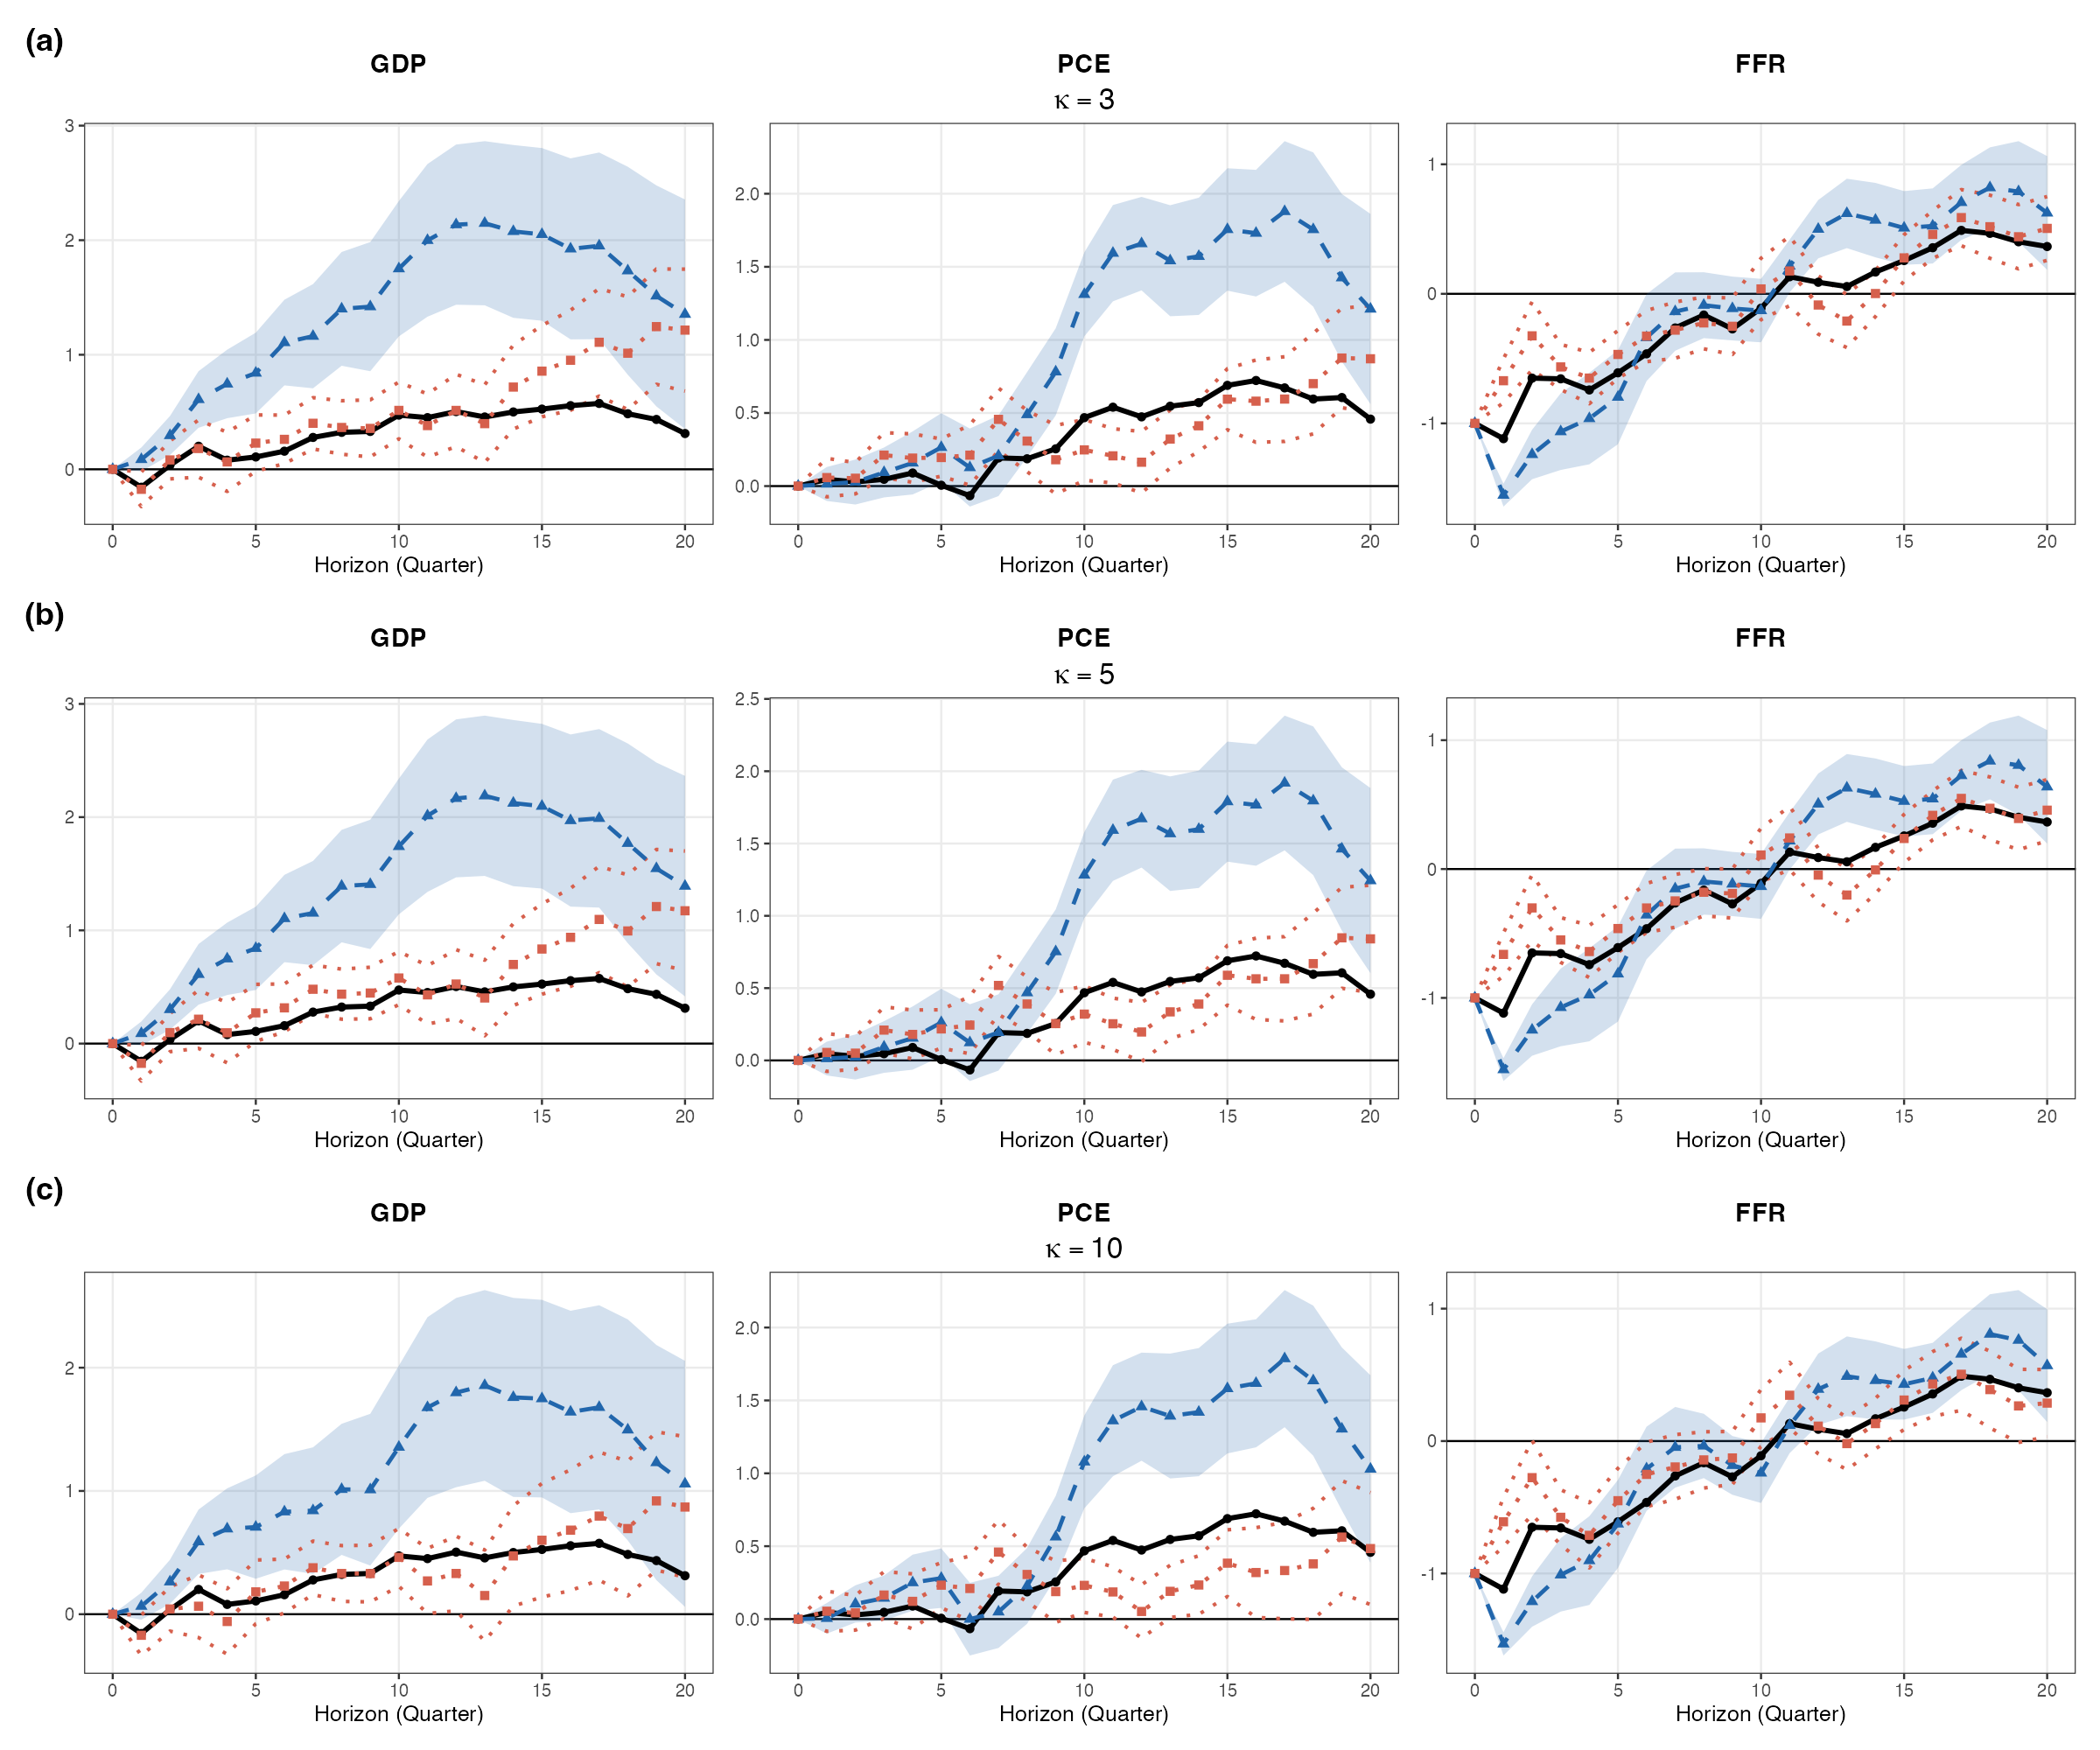

Write the R code that produced this figure.
# =============================================================================
# Fig_10.R
# Robustness: HP filter smoothing κ = 3, 5, 10  (λ = κ × 160)
#   κ=10 → λ=1600 (baseline);  κ=5 → λ=800;  κ=3 → λ=480
#
# Layout: 3 rows (κ=3 / κ=5 / κ=10) × 3 columns (GDP / PCE / FFR)
# Each panel: Linear (black solid) + High (blue dashed + CI) + Low (red dotted + CI)
#
# Lab methods: lm() (Lab 4), sandwich::NeweyWest(), ggplot2 (Lab 2/4/9)
# INPUTS:  All_data.xls, Ct_monthly.csv
# OUTPUT:  Fig_10.png
# =============================================================================
rm(list = ls())
library(readxl); library(sandwich); library(ggplot2); library(patchwork)

# ---------------------------------------------------------------------------
# 1. Load macro data
# ---------------------------------------------------------------------------
macro   <- read_excel("All_data.xls", sheet = "Macro_data")
n       <- nrow(macro)
yr      <- seq(1975.0, by = 0.25, length.out = n)
log_GDP <- log(as.numeric(macro$RGDP)) * 100
log_CPI <- log(as.numeric(macro$PCE))  * 100
FFR     <- as.numeric(macro$FFR)

smpl   <- yr >= 1981.0 & yr <= 2007.75
T_smpl <- sum(smpl)
bw_fix <- floor(0.75 * T_smpl^(1/3))

# ---------------------------------------------------------------------------
# 2. Load monthly Ct → quarterly, then HP filter for each κ
# ---------------------------------------------------------------------------
ct_raw <- read.csv("Ct_monthly.csv", header = TRUE)[, 2]
T_q    <- length(ct_raw) / 3
ct_q   <- sapply(1:T_q, function(j) mean(ct_raw[(3*(j-1)+1):(3*j)]))
yr_q   <- seq(1981.0, by = 0.25, length.out = T_q)

hp_filter <- function(y, lambda) {
  nn <- length(y)
  D  <- diff(diag(nn), differences = 2)
  trend <- solve(diag(nn) + lambda * t(D) %*% D, y)
  list(trend = as.numeric(trend), cycle = as.numeric(y - trend))
}

# κ × 160 = λ  (κ=10 → λ=1600 = quarterly HP baseline)
kappa_lambda <- c(`3` = 480, `5` = 800, `10` = 1600)

get_dummies <- function(lambda) {
  hp     <- hp_filter(ct_q, lambda)
  p1_q   <- c(NA, as.integer(hp$cycle >= 0)[-T_q])
  n1_q   <- c(NA, as.integer(hp$cycle <  0)[-T_q])
  idx    <- match(round(yr_q, 4), round(yr, 4))
  p1     <- rep(NA, n);  p1[idx] <- p1_q
  n1     <- rep(NA, n);  n1[idx] <- n1_q
  list(p1 = p1, n1 = n1)
}

# ---------------------------------------------------------------------------
# 3. LP helpers
# ---------------------------------------------------------------------------
lag_vec <- function(x, l) c(rep(NA, l), x[seq_len(n - l)])

run_lp_h <- function(Y_lead, p1, n1, bw) {
  df <- data.frame(Y = Y_lead, SHOCK = FFR, p1 = p1, n1 = n1,
                   trend = seq_len(n), trend2 = seq_len(n)^2)
  df$p1_SHOCK <- p1 * FFR;  df$n1_SHOCK <- n1 * FFR
  for (l in 0:4) {
    df[[paste0("gdp_l",l)]]    <- lag_vec(log_GDP, l)
    df[[paste0("cpi_l",l)]]    <- lag_vec(log_CPI, l)
    df[[paste0("p1_gdp_l",l)]] <- p1 * df[[paste0("gdp_l",l)]]
    df[[paste0("n1_gdp_l",l)]] <- n1 * df[[paste0("gdp_l",l)]]
    df[[paste0("p1_cpi_l",l)]] <- p1 * df[[paste0("cpi_l",l)]]
    df[[paste0("n1_cpi_l",l)]] <- n1 * df[[paste0("cpi_l",l)]]
  }
  for (l in 1:4) {
    df[[paste0("ffr_l",l)]]    <- lag_vec(FFR, l)
    df[[paste0("p1_ffr_l",l)]] <- p1 * df[[paste0("ffr_l",l)]]
    df[[paste0("n1_ffr_l",l)]] <- n1 * df[[paste0("ffr_l",l)]]
  }
  df <- df[smpl, ];  df <- df[complete.cases(df), ]

  # Linear model (Lab 4: lm)
  lin_rhs <- c("SHOCK", paste0("gdp_l",0:4), paste0("cpi_l",0:4),
               paste0("ffr_l",1:4), "trend", "trend2")
  m_lin <- lm(as.formula(paste("Y ~", paste(lin_rhs, collapse=" + "))), data=df)
  V_lin <- NeweyWest(m_lin, lag=bw, prewhite=FALSE)

  # State-dependent model (Lab 9 DiD style)
  sd_rhs <- c("0","p1_SHOCK","n1_SHOCK",
              paste0("p1_gdp_l",0:4), paste0("n1_gdp_l",0:4),
              paste0("p1_cpi_l",0:4), paste0("n1_cpi_l",0:4),
              paste0("p1_ffr_l",1:4), paste0("n1_ffr_l",1:4),
              "trend","trend2")
  m_sd <- lm(as.formula(paste("Y ~", paste(sd_rhs, collapse=" + "))), data=df)
  V_sd <- NeweyWest(m_sd, lag=bw, prewhite=FALSE)

  list(b_lin = -coef(m_lin)["SHOCK"],          s_lin = sqrt(V_lin["SHOCK","SHOCK"]),
       b_H   = -coef(m_sd)["p1_SHOCK"],        s_H   = sqrt(V_sd["p1_SHOCK","p1_SHOCK"]),
       b_L   = -coef(m_sd)["n1_SHOCK"],        s_L   = sqrt(V_sd["n1_SHOCK","n1_SHOCK"]))
}

# ---------------------------------------------------------------------------
# 4. Run LP for all κ values, all horizons, all variables
# ---------------------------------------------------------------------------
H_max   <- 20;  h_seq <- 0:H_max
vars_ls <- list(GDP = log_GDP, PCE = log_CPI, FFR = FFR)

cat("Running LP for κ = 3, 5, 10 ...\n")
all_res <- lapply(names(kappa_lambda), function(kname) {
  cat("  κ =", kname, "(λ =", kappa_lambda[kname], ")\n")
  dum <- get_dummies(kappa_lambda[kname])
  p1  <- dum$p1;  n1 <- dum$n1
  lapply(seq_along(h_seq), function(hi) {
    h <- h_seq[hi]
    lapply(names(vars_ls), function(vname) {
      y_v <- vars_ls[[vname]]
      run_lp_h(c(y_v[(h+1):n], rep(NA, h)), p1, n1, bw_fix)
    }) |> setNames(names(vars_ls))
  })
}) |> setNames(names(kappa_lambda))

# ---------------------------------------------------------------------------
# 5. Compile tidy IRF data frame
# ---------------------------------------------------------------------------
irf_df <- do.call(rbind, lapply(names(kappa_lambda), function(kname) {
  do.call(rbind, lapply(seq_along(h_seq), function(hi) {
    h   <- h_seq[hi];  res <- all_res[[kname]][[hi]]
    do.call(rbind, lapply(names(vars_ls), function(vname) {
      r <- res[[vname]]
      data.frame(
        h = h, var = vname, kappa = kname,
        model = c("Linear","High","Low"),
        est   = c(r$b_lin, r$b_H,          r$b_L),
        lower = c(r$b_lin - r$s_lin, r$b_H - r$s_H, r$b_L - r$s_L),
        upper = c(r$b_lin + r$s_lin, r$b_H + r$s_H, r$b_L + r$s_L),
        stringsAsFactors = FALSE
      )
    }))
  }))
}))

irf_df$var   <- factor(irf_df$var,   levels = c("GDP","PCE","FFR"))
irf_df$kappa <- factor(irf_df$kappa, levels = c("3","5","10"))
irf_df$model <- factor(irf_df$model, levels = c("Linear","High","Low"))

# ---------------------------------------------------------------------------
# 6. ggplot2: one panel per (κ, variable)
#    Linear = black solid (no CI);  High = blue dashed + CI;  Low = red dotted + CI
# ---------------------------------------------------------------------------
make_panel <- function(kname, vname) {
  sub  <- irf_df[irf_df$kappa == kname & irf_df$var == vname, ]
  lin  <- sub[sub$model == "Linear", ]
  high <- sub[sub$model == "High",   ]
  low  <- sub[sub$model == "Low",    ]

  ggplot() +
    geom_hline(yintercept = 0, colour = "black", linewidth = 0.4) +
    # High CI band (blue shading)
    geom_ribbon(data = high, aes(x = h, ymin = lower, ymax = upper),
                fill = "#2166ac", alpha = 0.2) +
    # Low CI band (red, shown as dashed boundary lines only)
    geom_line(data = low, aes(x = h, y = lower),
              colour = "#d6604d", linetype = "dotted", linewidth = 0.7) +
    geom_line(data = low, aes(x = h, y = upper),
              colour = "#d6604d", linetype = "dotted", linewidth = 0.7) +
    # Point estimates
    geom_line(data  = lin,  aes(x = h, y = est),
              colour = "black",   linetype = "solid",  linewidth = 1.0) +
    geom_point(data = lin,  aes(x = h, y = est),
               colour = "black",  shape = 16, size = 1.5) +
    geom_line(data  = high, aes(x = h, y = est),
              colour = "#2166ac", linetype = "dashed", linewidth = 0.8) +
    geom_point(data = high, aes(x = h, y = est),
               colour = "#2166ac", shape = 17, size = 1.5) +
    geom_line(data  = low,  aes(x = h, y = est),
              colour = "#d6604d", linetype = "dotted", linewidth = 0.8) +
    geom_point(data = low,  aes(x = h, y = est),
               colour = "#d6604d", shape = 15, size = 1.5) +
    scale_x_continuous(breaks = c(0,5,10,15,20)) +
    labs(x = "Horizon (Quarter)", y = NULL, title = vname) +
    theme_bw(base_size = 9) +
    theme(panel.grid.minor = element_blank(),
          plot.title = element_text(face = "bold", hjust = 0.5))
}

# ---------------------------------------------------------------------------
# 7. Assemble 3×3 grid: rows = κ, cols = GDP/PCE/FFR
#    Row subtitles: (a) κ = 3  /  (b) κ = 5  /  (c) κ = 10
# ---------------------------------------------------------------------------
kappa_labels <- c("3","5","10")
row_letters  <- c("(a)", "(b)", "(c)")
var_labels   <- c("GDP","PCE","FFR")

rows <- lapply(seq_along(kappa_labels), function(ki) {
  k      <- kappa_labels[ki]
  letter <- row_letters[ki]

  p_gdp <- make_panel(k, "GDP") +
    labs(tag = letter) +
    theme(plot.tag = element_text(face = "bold", size = 13))

  # κ label on the middle (PCE) panel as subtitle, centered
  p_pce <- make_panel(k, "PCE") +
    labs(subtitle = bquote(italic(kappa) == .(as.integer(k)))) +
    theme(plot.subtitle = element_text(hjust = 0.5, size = 12,
                                       margin = margin(t = 0, b = 3)))

  p_ffr <- make_panel(k, "FFR")

  p_gdp | p_pce | p_ffr
})

fig10 <- rows[[1]] / rows[[2]] / rows[[3]]

ggsave("Fig_10.png", fig10, width = 12, height = 10, dpi = 200)
cat("Saved: Fig_10.png\n")
